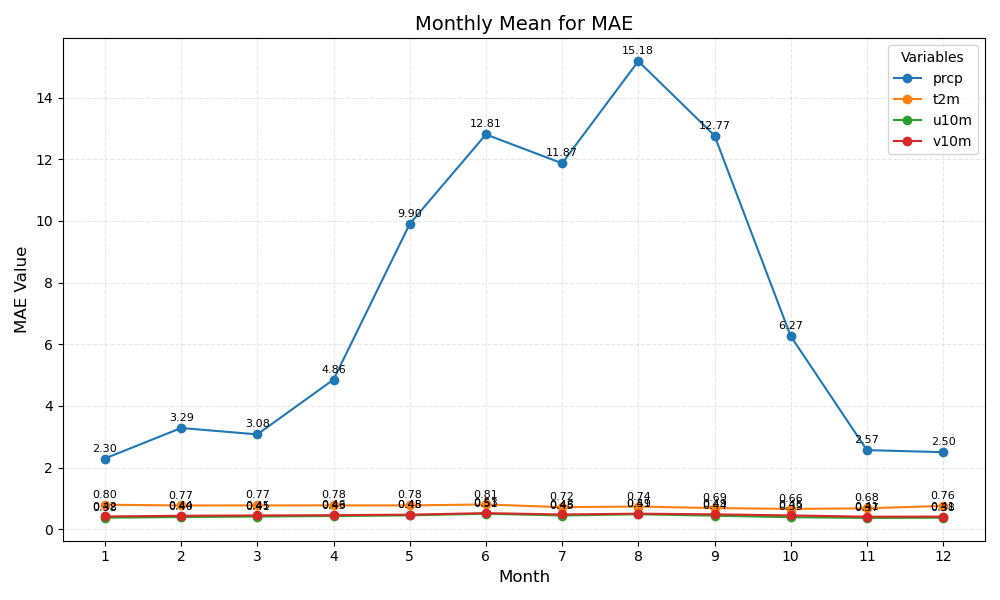

Source data for this figure (header and first rows):
month	prcp	t2m	u10m	v10m
1	2.30	0.80	0.38	0.42
2	3.29	0.77	0.40	0.44
3	3.08	0.77	0.41	0.45
4	4.86	0.78	0.43	0.46
5	9.90	0.78	0.45	0.48
6	12.81	0.81	0.51	0.53
7	11.87	0.72	0.45	0.48
8	15.18	0.74	0.49	0.51
9	12.77	0.69	0.44	0.49
10	6.27	0.66	0.39	0.45
11	2.57	0.68	0.37	0.41
12	2.50	0.76	0.38	0.41
